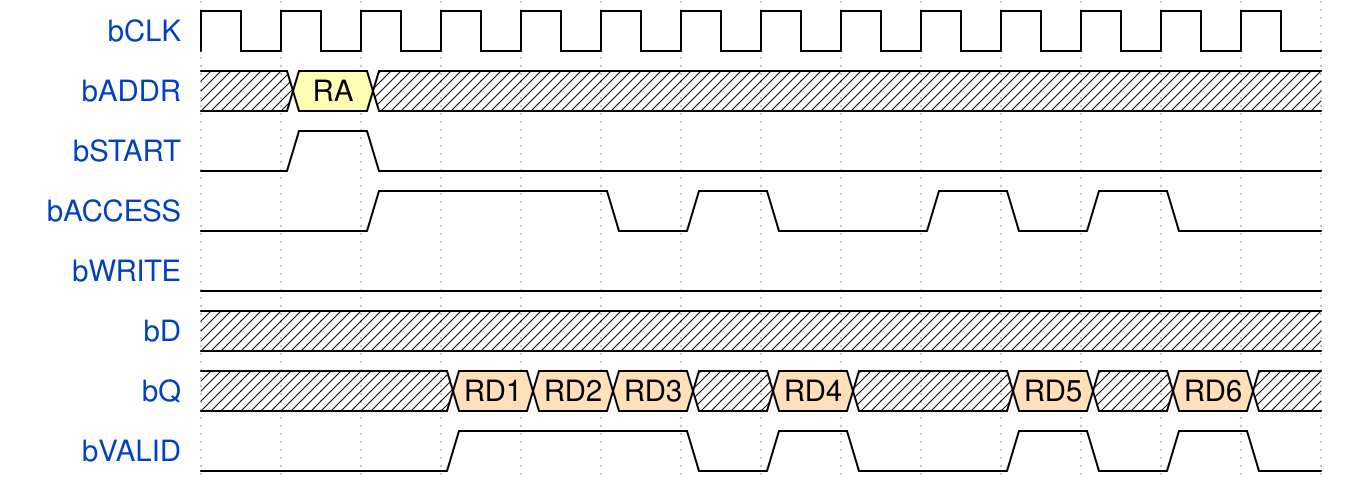

Here is a digital timing diagram. Give the WaveJSON source that produces it.

{signal: [
  {name: 'bCLK',    wave: 'p.............'},
  {name: 'bADDR',   wave: 'x3x...........', data: ['RA']},
  {name: 'bSTART',  wave: '010...........'},
  {name: 'bACCESS', wave: '0.1..010.1010.'},
  {name: 'bWRITE',  wave: '0.............'},
  {name: 'bD',      wave: 'x.............'},
  {name: 'bQ',      wave: 'x..444x4x.4x4x', data: ['RD1', 'RD2', 'RD3', 'RD4', 'RD5', 'RD6']},
  {name: 'bVALID',  wave: '0..1..010.1010'},
]}
